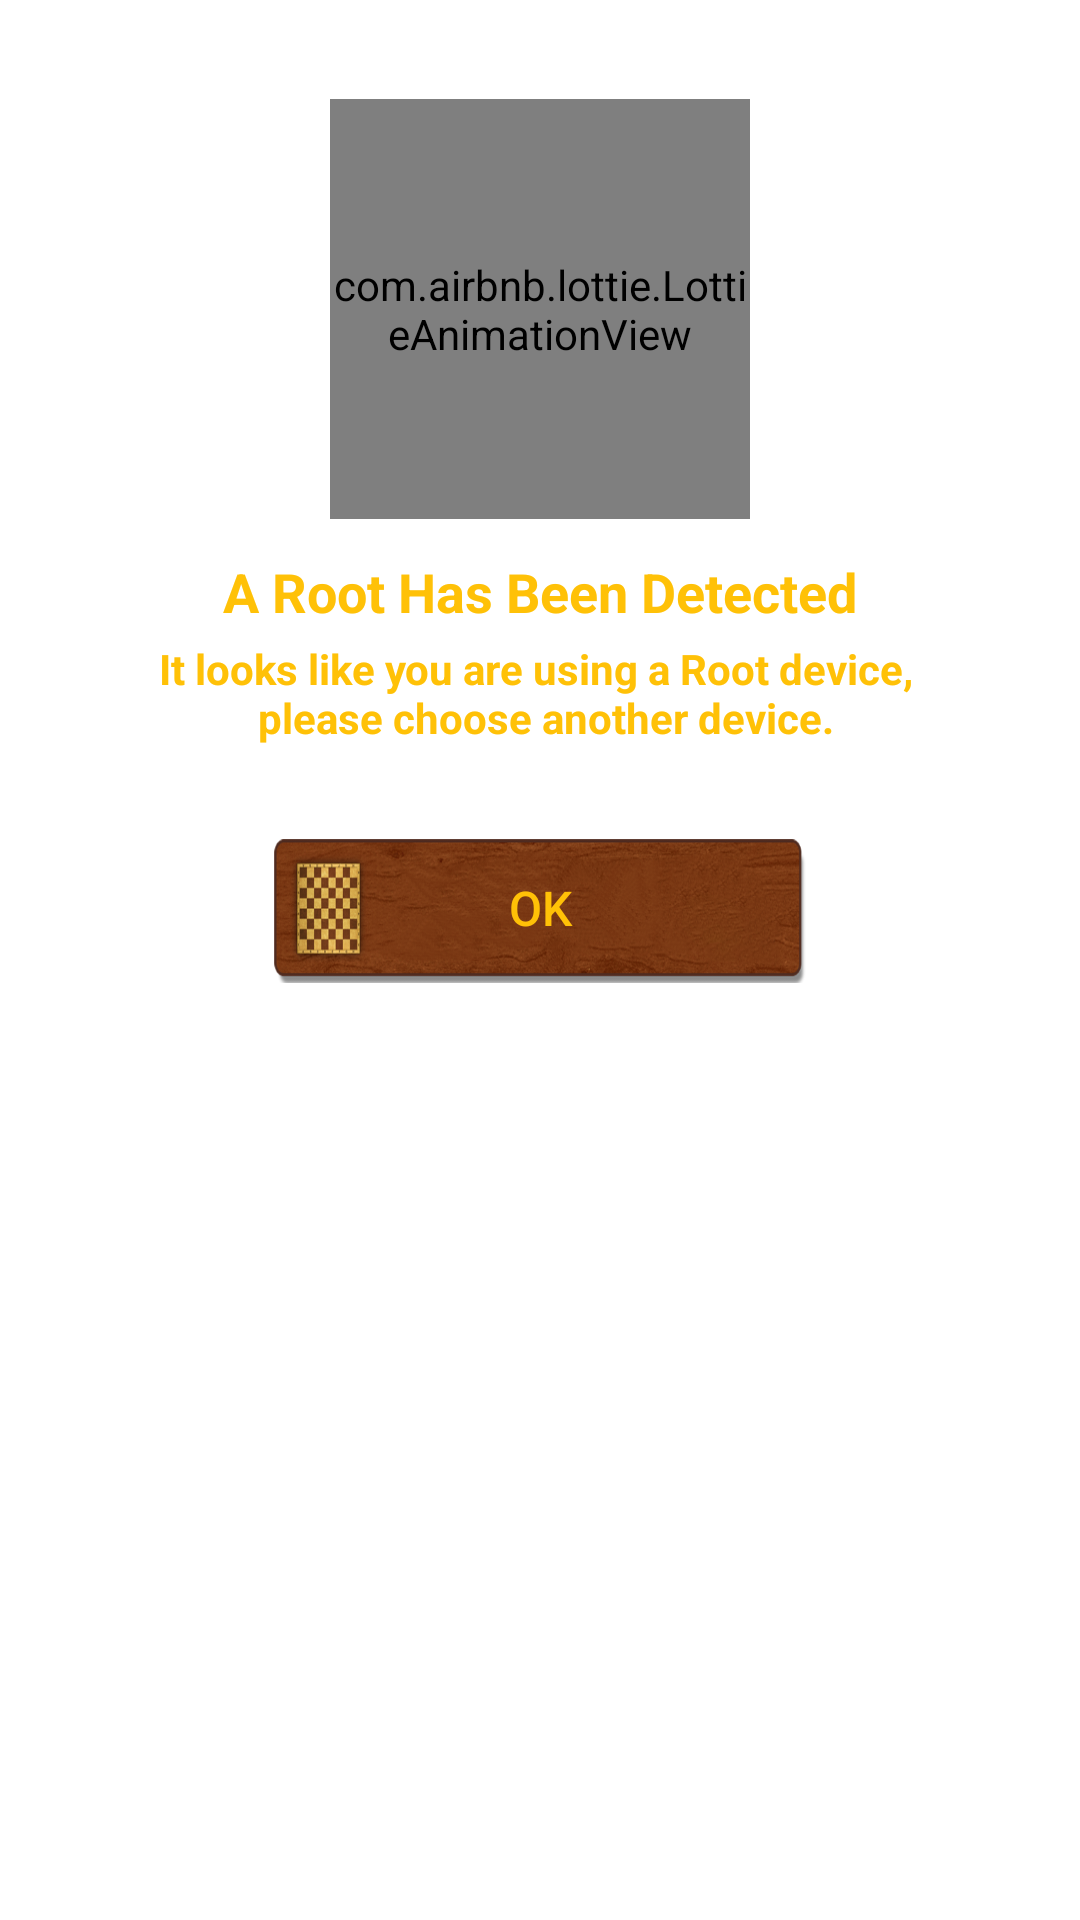

This screen was rendered from an Android layout file. Write that file and the resources it references.
<!-- AndroidManifest.xml: application theme Theme.Hexagonpro -->
<!-- res/layout/root_dialog.xml -->
<?xml version="1.0" encoding="utf-8"?>

<RelativeLayout xmlns:android="http://schemas.android.com/apk/res/android"
    xmlns:app="http://schemas.android.com/apk/res-auto"
    xmlns:tools="http://schemas.android.com/tools"
    android:layout_width="match_parent"
    android:layout_height="wrap_content"
    android:layout_gravity="center"
    >

    <LinearLayout
        android:layout_width="match_parent"
        android:layout_height="400sp"
        android:layout_gravity="center"
        android:layout_marginStart="8sp"
        android:layout_marginTop="8sp"
        android:layout_marginEnd="8sp"
        android:layout_marginBottom="8sp"
        android:background="@drawable/msg_box"
        android:orientation="vertical">

        <com.airbnb.lottie.LottieAnimationView
            android:id="@+id/lottie"
            android:layout_width="140sp"
            android:layout_height="140sp"
            android:layout_gravity="center"
            android:layout_marginTop="25sp"
            android:layout_marginBottom="2sp"
            app:lottie_autoPlay="true"
            app:lottie_loop="true"
            app:lottie_rawRes="@raw/rooot" />


        <TextView
            android:id="@+id/title_tv_dialog"
            android:layout_width="wrap_content"
            android:layout_height="wrap_content"
            android:layout_gravity="center"
            android:layout_marginTop="10sp"
            android:gravity="center"
            android:text="@string/title_root"
            android:textColor="@color/purple_500"
            android:textSize="18dp"
            android:textStyle="bold" />

        <TextView
            android:id="@+id/desc_tv_dialog"
            android:layout_width="wrap_content"
            android:layout_height="wrap_content"
            android:layout_gravity="center"
            android:layout_margin="4sp"
            android:gravity="center"
            android:text="@string/desc_root"
            android:textColor="@color/purple_500"
            android:textSize="14dp"
            android:textStyle="bold" />

        <LinearLayout
            android:layout_width="match_parent"
            android:layout_height="wrap_content"
            android:layout_gravity="center"
            android:layout_marginTop="25sp"
            android:gravity="center"
            android:orientation="horizontal">


            <androidx.appcompat.widget.AppCompatButton
                android:id="@+id/root_btn"
                android:layout_width="180sp"
                android:layout_height="50sp"
                android:layout_gravity="center"
                android:background="@drawable/btn_bg"
                android:text="OK"
                android:textAllCaps="false"
                android:textColor="@color/purple_500"
                android:textSize="16sp" />


        </LinearLayout>


    </LinearLayout>

    <ImageView
        android:id="@+id/exite2"
        android:layout_width="50sp"
        android:layout_height="50sp"
        app:srcCompat="@drawable/but_exit" />
</RelativeLayout>
<!-- resources referenced by this layout -->
<resources>
  <color name="purple_500">#FFC107</color>
  <!-- drawable btn_bg: png bitmap (drawable, 148296 bytes) -->
  <string name="desc_root">It looks like you are using a Root device, \n please choose another device.</string>
  <string name="title_root">A Root Has Been Detected</string>
  <style name="Theme.Hexagonpro" parent="Theme.MaterialComponents.Light.NoActionBar">
          
          <item name="colorPrimary">@color/black</item>
          <item name="colorPrimaryVariant">@color/purple_700</item>
          <item name="colorOnPrimary">@color/black</item>
          
          <item name="colorSecondary">@color/teal_200</item>
          <item name="colorSecondaryVariant">@color/teal_700</item>
          <item name="colorOnSecondary">@color/black</item>
          
          <item name="android:statusBarColor" tools:targetApi="l">@color/yellow_spin</item>
          
          <item name="android:itemBackground">@color/purple_600</item>
  
      </style>
  <color name="black">#000000</color>
  <color name="purple_700">#FFEB3B</color>
  <color name="teal_200">#FF03DAC5</color>
  <color name="teal_700">#FF018786</color>
  <color name="yellow_spin">#DA8303</color>
  <color name="purple_600">#7EFFC107</color>
</resources>
